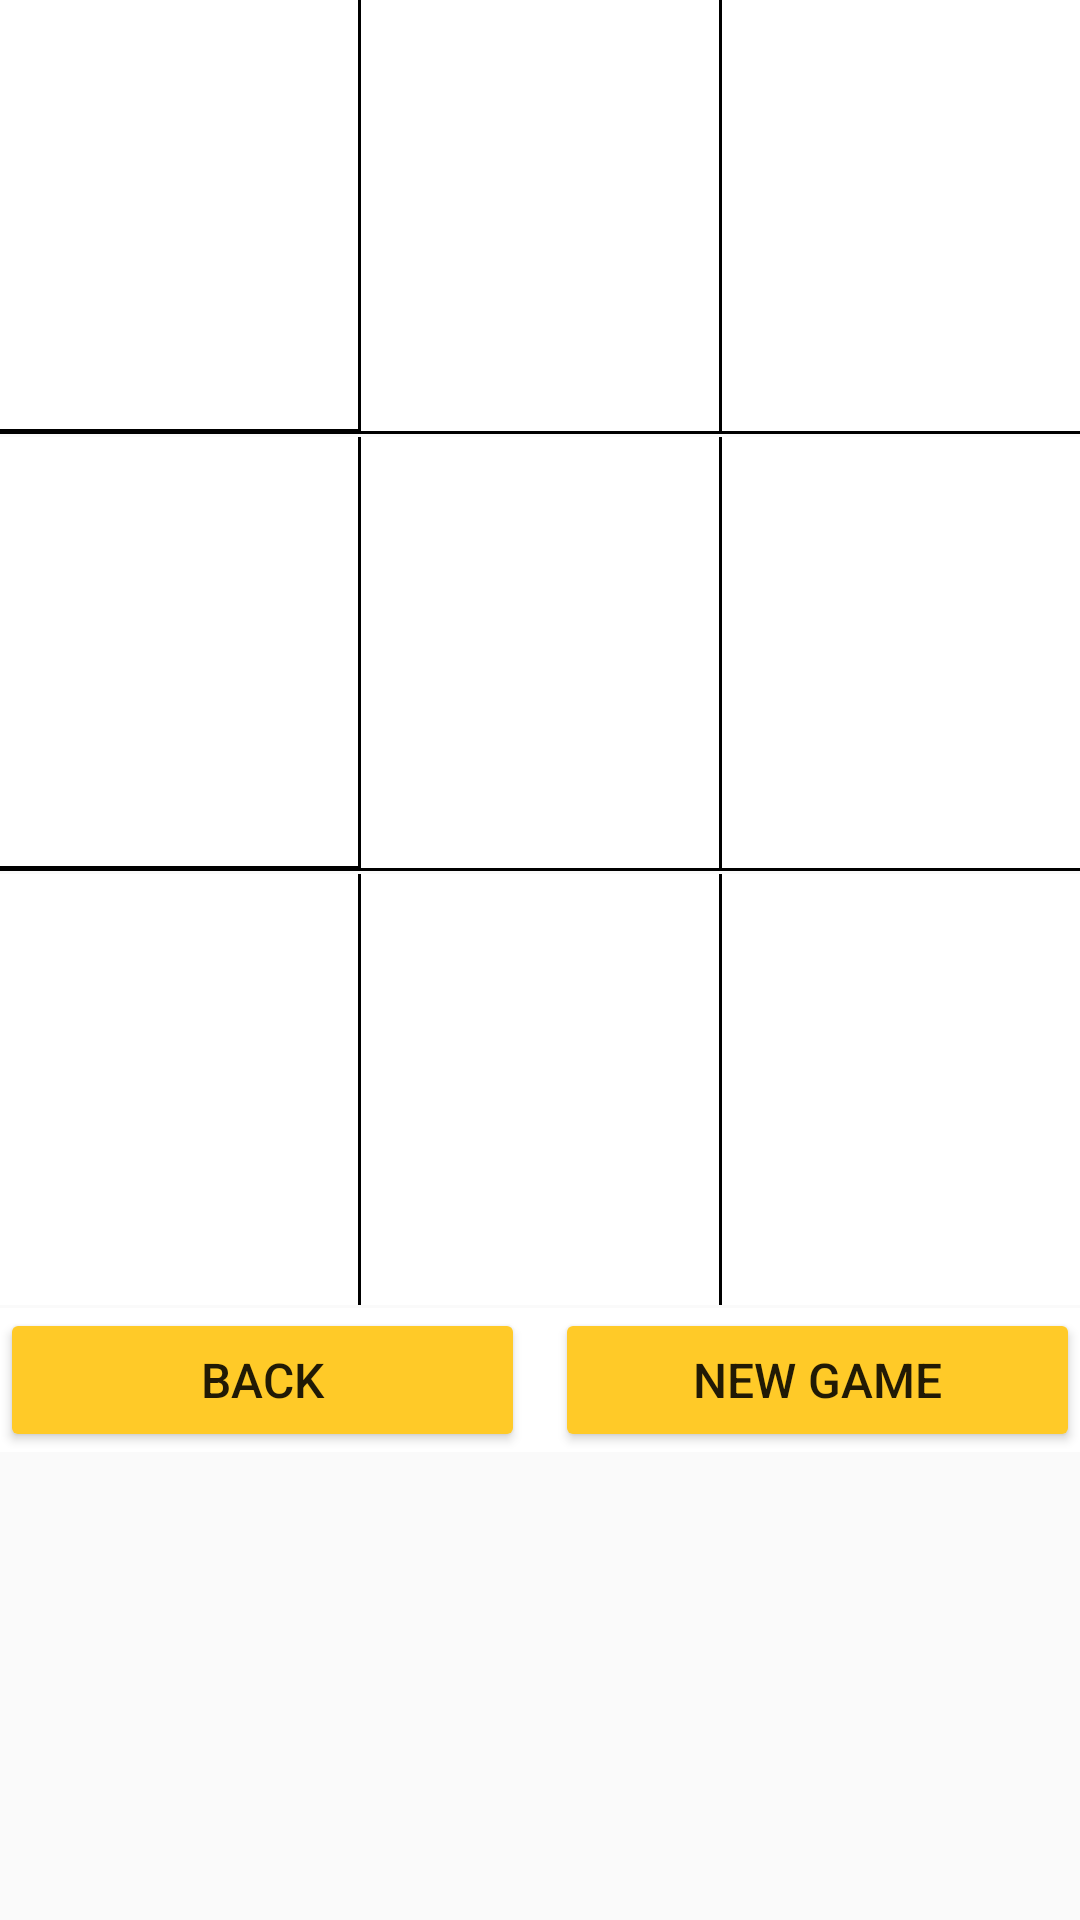

Write the Android layout XML for this screen, with the resource values it uses.
<!-- AndroidManifest.xml: application theme AppTheme -->
<!-- res/layout/activity_two_player_interface.xml -->
<?xml version="1.0" encoding="utf-8"?>
<ScrollView
    xmlns:android="http://schemas.android.com/apk/res/android"
    xmlns:app="http://schemas.android.com/apk/res-auto"
    xmlns:tools="http://schemas.android.com/tools"
    android:layout_width="match_parent"
    android:layout_height="match_parent">

    <LinearLayout

        android:layout_width="match_parent"
        android:layout_height="match_parent"
        tools:context="com.example.android.tictactoe.gameInterface"
        android:orientation="vertical"
        >

        <LinearLayout
            android:layout_width="match_parent"
            android:layout_height="0dp"
            android:layout_weight="2"
            android:orientation="horizontal"
            android:layout_marginBottom="1dp"
            android:background="#000000"
            android:id="@+id/vertical_1">

            <Button
                android:id="@+id/label1"
                android:layout_width="wrap_content"
                android:layout_height="match_parent"
                android:layout_gravity="center_vertical"
                android:layout_weight="1"
                android:layout_marginRight="1dp"
                android:layout_marginBottom="1dp"
                android:onClick="onClick1"
                android:text=" "
                android:textSize="108sp"
                android:background="#FFFFFF"/>

            <Button
                android:id="@+id/label2"
                android:layout_width="wrap_content"
                android:layout_height="match_parent"
                android:layout_weight="1"
                android:text=" "
                android:layout_marginRight="1dp"
                android:layout_marginBottom="1dp"
                android:textSize="108sp"
                android:background="#FFFFFF"
                android:onClick="onClick2"
                />


            <Button
                android:id="@+id/label3"
                android:layout_width="wrap_content"
                android:layout_height="match_parent"
                android:layout_weight="1"
                android:text=" "
                android:layout_marginBottom="1dp"
                android:drawableBottom="#000000"
                android:textSize="108sp"
                android:background="#FFFFFF"
                android:onClick="onClick3"
                />

        </LinearLayout>

        <LinearLayout
            android:layout_width="match_parent"
            android:layout_height="0dp"
            android:layout_weight="2"
            android:orientation="horizontal"
            android:layout_marginBottom="1dp"
            android:background="#000000"
            android:id="@+id/vertical_2">

            <Button
                android:id="@+id/label4"
                android:layout_width="wrap_content"
                android:layout_height="match_parent"
                android:layout_gravity="center_vertical"
                android:layout_weight="1"
                android:layout_marginRight="1dp"
                android:layout_marginBottom="1dp"
                android:onClick="onClick4"
                android:text=" "
                android:textSize="108sp"
                android:background="#FFFFFF"/>

            <Button
                android:id="@+id/label5"
                android:layout_width="wrap_content"
                android:layout_height="match_parent"
                android:layout_weight="1"
                android:text=" "
                android:layout_marginRight="1dp"
                android:layout_marginBottom="1dp"
                android:textSize="108sp"
                android:background="#FFFFFF"
                android:onClick="onClick5"
                />


            <Button
                android:id="@+id/label6"
                android:layout_width="wrap_content"
                android:layout_height="match_parent"
                android:layout_weight="1"
                android:text=" "
                android:layout_marginBottom="1dp"
                android:drawableBottom="#000000"
                android:textSize="108sp"
                android:background="#FFFFFF"
                android:onClick="onClick6"
                />

        </LinearLayout>

        <LinearLayout
            android:layout_width="match_parent"
            android:layout_height="0dp"
            android:layout_weight="2"
            android:orientation="horizontal"
            android:layout_marginBottom="1dp"
            android:background="#000000"
            android:id="@+id/vertical_3">

            <Button
                android:id="@+id/label7"
                android:layout_width="wrap_content"
                android:layout_height="match_parent"
                android:layout_gravity="center_vertical"
                android:layout_weight="1"
                android:layout_marginRight="1dp"
                android:onClick="onClick7"
                android:text=" "
                android:textSize="108sp"
                android:background="#FFFFFF"/>

            <Button
                android:id="@+id/label8"
                android:layout_width="wrap_content"
                android:layout_height="match_parent"
                android:layout_weight="1"
                android:text=" "
                android:layout_marginRight="1dp"
                android:textSize="108sp"
                android:background="#FFFFFF"
                android:onClick="onClick8"
                />


            <Button
                android:id="@+id/label9"
                android:layout_width="wrap_content"
                android:layout_height="match_parent"
                android:layout_weight="1"
                android:text=" "
                android:textSize="108sp"
                android:background="#FFFFFF"
                android:onClick="onClick9"
                />

        </LinearLayout>


        <LinearLayout
            android:layout_width="match_parent"
            android:layout_height="0dp"
            android:layout_weight="1"
            android:background="#FFFFFF">
            <Button
                android:layout_width="1dp"
                android:layout_weight="1"
                android:layout_height="match_parent"
                android:text="Back"
                android:textSize="16sp"
                android:onClick="exitCode"
                android:layout_marginRight="5dp"/>

            <Button
                android:layout_width="1dp"
                android:layout_weight="1"
                android:layout_height="match_parent"
                android:text="New Game"
                android:textSize="16sp"
                android:onClick="newGameCode"
                android:layout_marginLeft="5dp"/>
        </LinearLayout>
    </LinearLayout>
</ScrollView>
<!-- resources referenced by this layout -->
<resources>
  <style name="AppTheme" parent="Theme.AppCompat.Light">
          
          <item name="colorPrimary">#FF6F00</item>
          
          <item name="colorButtonNormal">#FFCA28</item>
      </style>
</resources>
